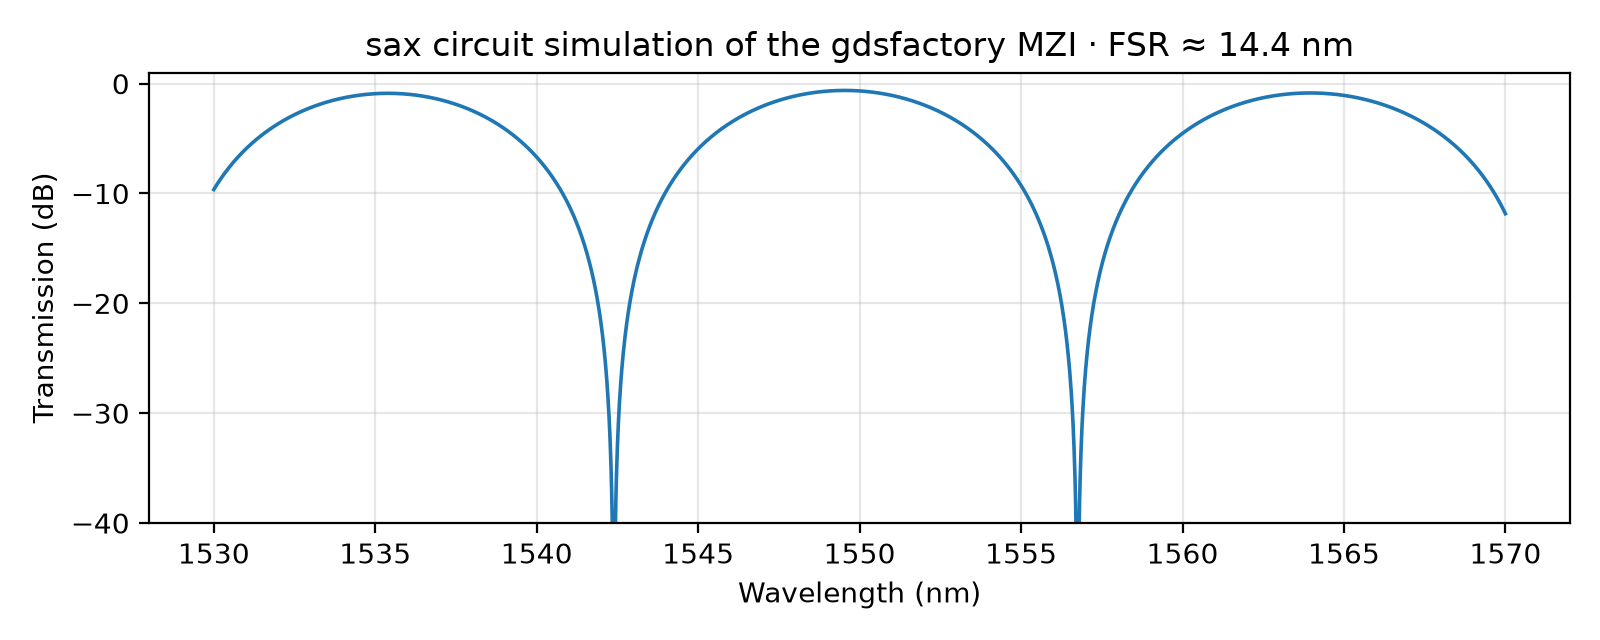

Data behind this chart, as committed beside it:
wavelength_nm, transmission_dB
1.530000000000000000e+03, -9.639679034396916535e+00
1.530009999999999991e+03, -9.591079792210955191e+00
1.530019999999999982e+03, -9.542789851957802938e+00
1.530029999999999973e+03, -9.494805826085881861e+00
1.530039999999999964e+03, -9.447124385443499861e+00
1.530050000000000182e+03, -9.399742257945186807e+00
1.530059999999999945e+03, -9.352656227278185241e+00
1.530069999999999936e+03, -9.305863131643183905e+00
1.530080000000000155e+03, -9.259359862537102970e+00
1.530089999999999918e+03, -9.213143363565791333e+00
1.530099999999999909e+03, -9.167210629280170053e+00
1.530110000000000127e+03, -9.121558704066609735e+00
1.530119999999999891e+03, -9.076184681045578628e+00
1.530129999999999882e+03, -9.031085701010111322e+00
1.530140000000000100e+03, -8.986258951395081240e+00
1.530150000000000091e+03, -8.941701665273050992e+00
1.530159999999999854e+03, -8.897411120369643101e+00
1.530170000000000073e+03, -8.853384638114663474e+00
1.530180000000000064e+03, -8.809619582715068731e+00
1.530189999999999827e+03, -8.766113360252809628e+00
1.530200000000000045e+03, -8.722863417802479091e+00
1.530210000000000036e+03, -8.679867242578680475e+00
1.530220000000000027e+03, -8.637122361098676038e+00
1.530230000000000018e+03, -8.594626338376077257e+00
1.530240000000000009e+03, -8.552376777119839346e+00
1.530250000000000000e+03, -8.510371316973888156e+00
1.530259999999999991e+03, -8.468607633759305031e+00
1.530269999999999982e+03, -8.427083438740520904e+00
1.530279999999999973e+03, -8.385796477916493075e+00
1.530289999999999964e+03, -8.344744531322161762e+00
1.530299999999999955e+03, -8.303925412346949031e+00
1.530309999999999945e+03, -8.263336967078977580e+00
1.530320000000000164e+03, -8.222977073653122915e+00
1.530329999999999927e+03, -8.182843641627158604e+00
1.530340000000000146e+03, -8.142934611362145247e+00
1.530350000000000136e+03, -8.103247953427461070e+00
1.530359999999999900e+03, -8.063781668014435411e+00
1.530370000000000118e+03, -8.024533784363711675e+00
1.530380000000000109e+03, -7.985502360211738093e+00
1.530389999999999873e+03, -7.946685481246833049e+00
1.530400000000000091e+03, -7.908081260573962545e+00
1.530410000000000082e+03, -7.869687838202797714e+00
1.530420000000000073e+03, -7.831503380536300796e+00
1.530430000000000064e+03, -7.793526079882741264e+00
1.530440000000000055e+03, -7.755754153964912412e+00
1.530450000000000045e+03, -7.718185845456602578e+00
1.530460000000000036e+03, -7.680819421517711021e+00
1.530470000000000027e+03, -7.643653173343878393e+00
1.530480000000000018e+03, -7.606685415732266975e+00
1.530490000000000236e+03, -7.569914486644857554e+00
1.530500000000000000e+03, -7.533338746793551977e+00
1.530509999999999991e+03, -7.496956579227619599e+00
1.530520000000000209e+03, -7.460766388932308146e+00
1.530529999999999973e+03, -7.424766602441441599e+00
1.530539999999999964e+03, -7.388955667445714859e+00
1.530550000000000182e+03, -7.353332052424778276e+00
1.530559999999999945e+03, -7.317894246278382475e+00
1.530569999999999936e+03, -7.282640757965538114e+00
1.530580000000000155e+03, -7.247570116159288922e+00
1.530590000000000146e+03, -7.212680868898003084e+00
... 3,941 more rows
